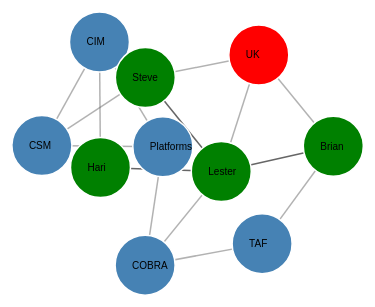
D3 v3 page, settled after 360 driven frames (6 s of simulated time); the page loaded 2 data file(s).



//get the nodes data

var nodes = {};

d3.csv("nodes.csv", function(error, nodedata) {
    
    nodedata.forEach(function(node) {
        nodes[node.name]=node;
    });
    // get the data
    d3.csv("links.csv", function(error, links) {



    // Compute the distinct nodes from the links.
    links.forEach(function(link) {
        link.source = nodes[link.source] || 
            (nodes[link.source] = {name: link.source});
        link.target = nodes[link.target] || 
            (nodes[link.target] = {name: link.target});
        link.value = +link.value;
    });
    

    var width = 960,
        height = 500;

    var force = d3.layout.force()
        .nodes(d3.values(nodes))
        .links(links)
        .size([width, height])
        .linkDistance(120)
        .charge(-300)
        .on("tick", tick)
        .start();

    // Set the range
    var  v = d3.scale.linear().range([0, 100]);

    // Scale the range of the data
    v.domain([0, d3.max(links, function(d) { return d.value; })]);

    // asign a type per value to encode opacity
    links.forEach(function(link) {
    	if (v(link.value) <= 25) {
    		link.type = "twofive";
    	} else if (v(link.value) <= 50 && v(link.value) > 25) {
    		link.type = "fivezero";
    	} else if (v(link.value) <= 75 && v(link.value) > 50) {
    		link.type = "sevenfive";
    	} else if (v(link.value) <= 100 && v(link.value) > 75) {
    		link.type = "onezerozero";
    	}
    });

    var svg = d3.select("body").append("svg")
        .attr("width", width)
        .attr("height", height);

    // build the arrow.
    svg.append("svg:defs").selectAll("marker")
        .data(["end"])      // Different link/path types can be defined here
      .enter().append("svg:marker")    // This section adds in the arrows
        .attr("id", String)
        .attr("viewBox", "0 -5 10 10")
        .attr("refX", 15)
        .attr("refY", -1.5)
        .attr("markerWidth", 6)
        .attr("markerHeight", 6)
        .attr("orient", "auto")
      .append("svg:path")
        .attr("d", "M0,-5L10,0L0,5");

    // add the links and the arrows
    var path = svg.append("svg:g").selectAll("path")
        .data(force.links())
      .enter().append("svg:path")
        .attr("class", function(d) { return "link " + d.type; });
       // .attr("marker-end", "url(#end)");

    // define the nodes
    var node = svg.selectAll(".node")
        .data(force.nodes())
      .enter().append("g")
        .attr("class", "node")
        .on("click", click)
        .on("dblclick", dblclick)
        .call(force.drag);

    // add the nodes
    node.append("circle")
        .attr("r", 30)
        .style("fill", function(d) { return d.colour; });

    // add the text 
    node.append("text")
        .attr("x", -13)
        .attr("dy", ".35em")
        .text(function(d) { return d.name; });

    // add the curvy lines
    function tick() {
        path.attr("d", function(d) {
            var dx = d.target.x - d.source.x,
                dy = d.target.y - d.source.y,
                dr = Math.sqrt(dx * dx + dy * dy);
                dr=0;
            return "M" + 
                d.source.x + "," + 
                d.source.y + "A" + 
                dr + "," + dr + " 0 0,1 " + 
                d.target.x + "," + 
                d.target.y;
        });

        node
            .attr("transform", function(d) { 
    		    return "translate(" + d.x + "," + d.y + ")"; });
    }

    // action to take on mouse click
    function click() {
        /*d3.select(this).select("text").transition()
            .duration(750)
            .attr("x", 22)
            .style("fill", "steelblue")
            .style("stroke", "lightsteelblue")
            .style("stroke-width", ".5px")
            .style("font", "20px sans-serif");
        d3.select(this).select("circle").transition()
            .duration(750)
            .attr("r", 16)
            .style("fill", "lightsteelblue");*/
    }

    // action to take on mouse double click
    function dblclick() {
        /*d3.select(this).select("circle").transition()
            .duration(750)
            .attr("r", 10)
            .style("fill", "#ccc");
        d3.select(this).select("text").transition()
            .duration(750)
            .attr("x", 12)
            .style("stroke", "none")
            .style("fill", "black")
            .style("stroke", "none")
            .style("font", "10px sans-serif");*/
    }

    });
});




### data: nodes.csv
name, type, colour
COBRA, Framework, steelblue
TAF, Framework, steelblue
CSM, Framework, steelblue
CIM, Framework, steelblue
Platforms, Framework, steelblue
Lester, Person, green
Brian, Person, green
Steve, Person, green
Hari, Person, green
UK, Country, red

### data: links.csv
source, target, value
Lester, COBRA, 1
Brian, TAF, 1
Steve, CSM, 1
Lester, UK, 1
Brian, UK, 1
Steve, UK, 1
Hari, CIM, 1
CSM, CIM, 1
CIM, Platforms, 1
CSM, Platforms, 1
COBRA, Platforms, 1
TAF, COBRA, 1
Brian, Lester, 2
Steve, Lester, 2
Hari, Lester, 2